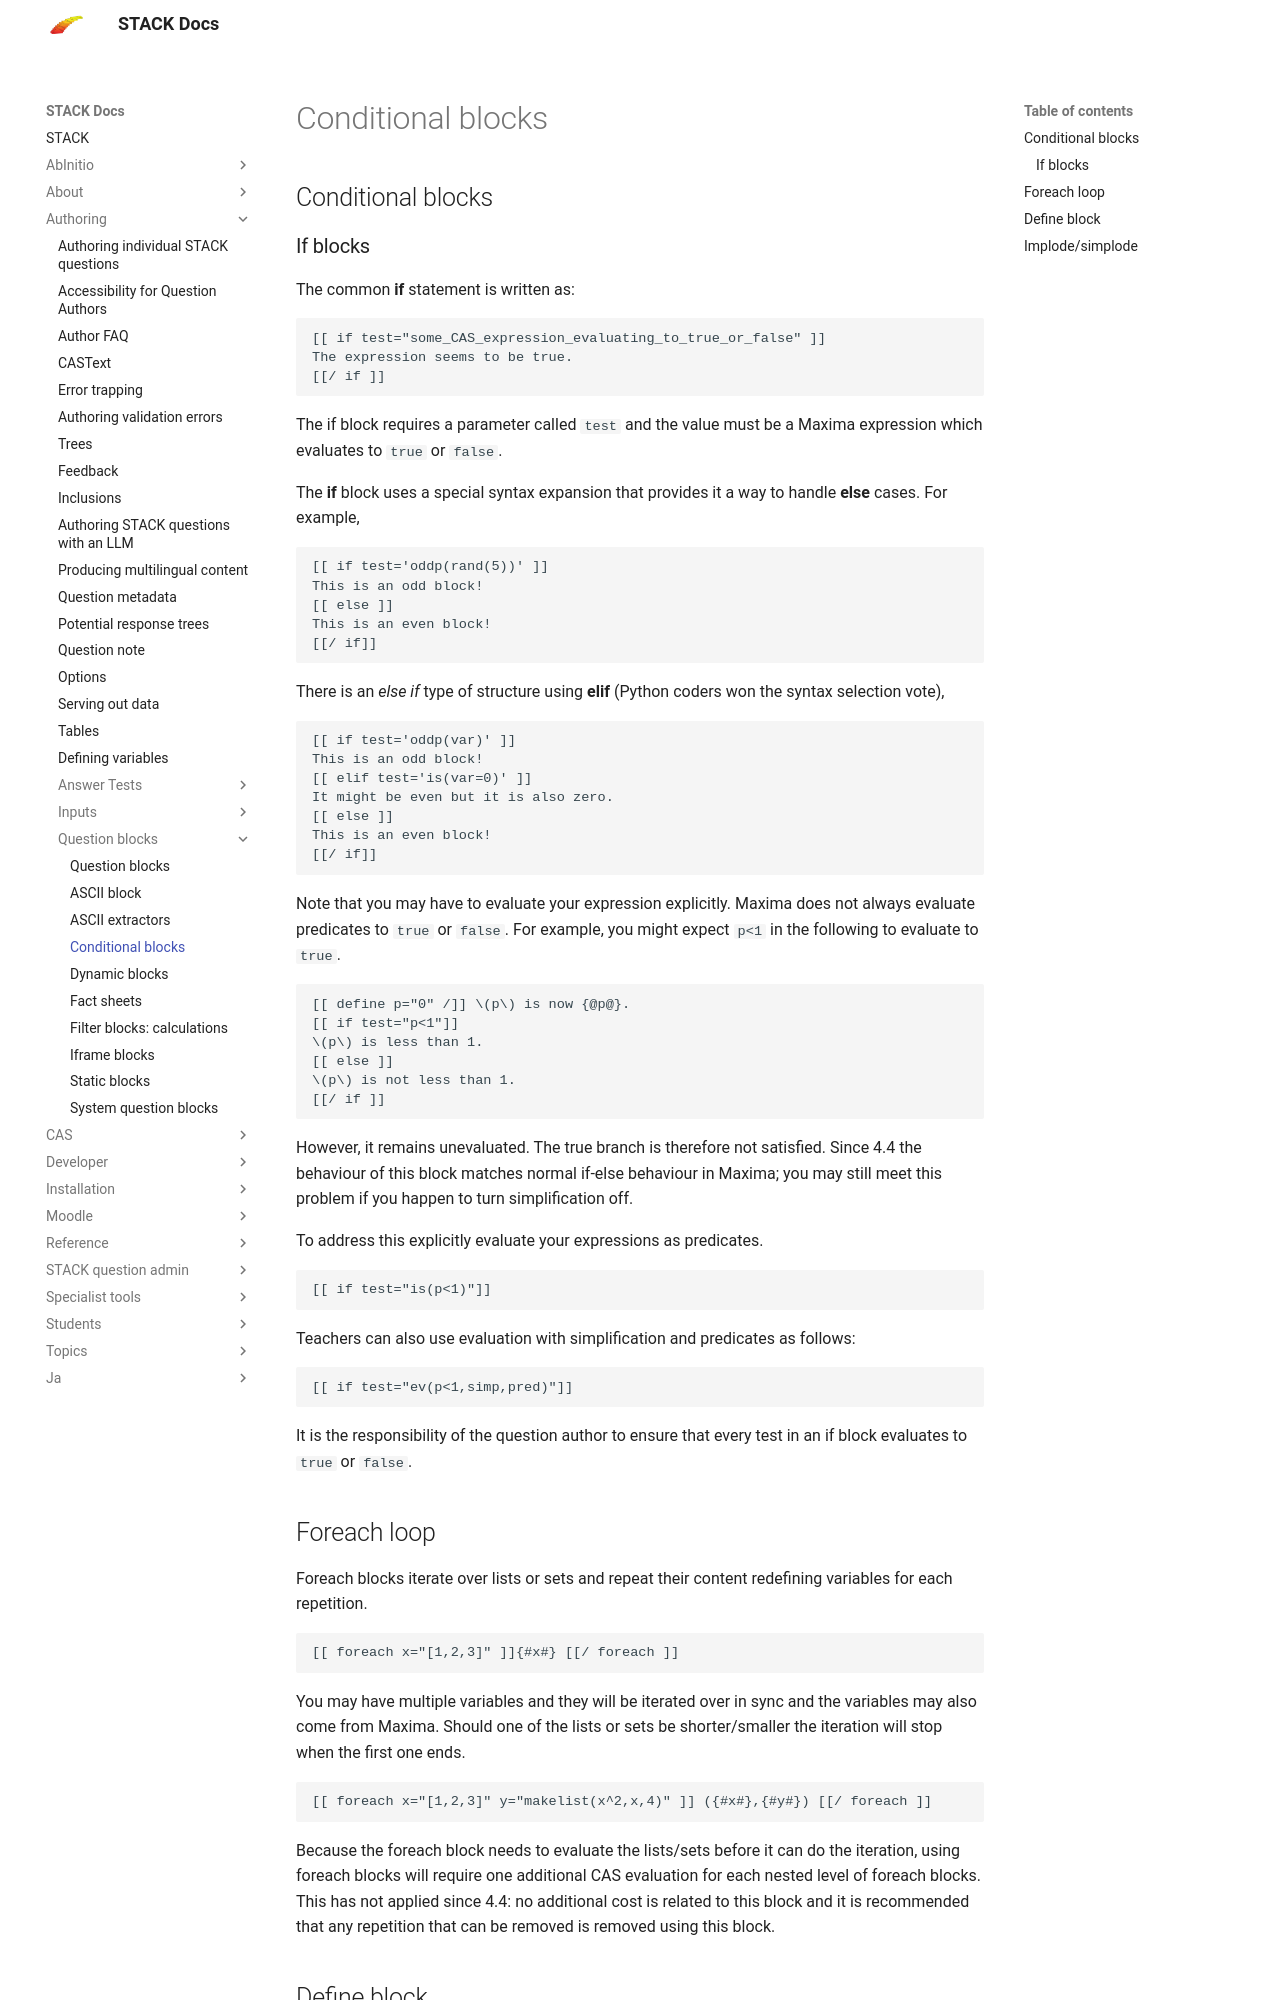

repository: maths/moodle-qtype_stack · page: en/Authoring/Question_blocks/Conditional_blocks/index.html · generator: mkdocs

## Conditional blocks ##

### If blocks ###

The common **if** statement is written as:

    [[ if test="some_CAS_expression_evaluating_to_true_or_false" ]]
    The expression seems to be true.
    [[/ if ]]

The if block requires a parameter called `test` and the value must be a Maxima expression which evaluates to `true` or `false`.

The **if** block uses a special syntax expansion that provides it a way to handle **else** cases. For example,

    [[ if test='oddp(rand(5))' ]]
    This is an odd block!
    [[ else ]]
    This is an even block!
    [[/ if]]

There is an *else if* type of structure using **elif** (Python coders won the syntax selection vote),

    [[ if test='oddp(var)' ]]
    This is an odd block!
    [[ elif test='is(var=0)' ]]
    It might be even but it is also zero.
    [[ else ]]
    This is an even block!
    [[/ if]]

Note that you may have to evaluate your expression explicitly.  Maxima does not always evaluate predicates to `true` or `false`.  For example, you might expect `p<1` in the following to evaluate to `true`.

    [[ define p="0" /]] \(p\) is now {@p@}.
    [[ if test="p<1"]]
    \(p\) is less than 1.
    [[ else ]]
    \(p\) is not less than 1.
    [[/ if ]]

However, it remains unevaluated. The true branch is therefore not satisfied. Since 4.4 the behaviour of this block matches normal if-else behaviour in Maxima; you may still meet this problem if you happen to turn simplification off.

To address this explicitly evaluate your expressions as predicates.

    [[ if test="is(p<1)"]]

Teachers can also use evaluation with simplification and predicates as follows:

    [[ if test="ev(p<1,simp,pred)"]]

It is the responsibility of the question author to ensure that every test in an if block evaluates to `true` or `false`.

## Foreach loop ##

Foreach blocks iterate over lists or sets and repeat their content redefining variables for each repetition.

    [[ foreach x="[1,2,3]" ]]{#x#} [[/ foreach ]]

You may have multiple variables and they will be iterated over in sync and the variables may also come from Maxima. Should one of
the lists or sets be shorter/smaller the iteration will stop when the first one ends.

    [[ foreach x="[1,2,3]" y="makelist(x^2,x,4)" ]] ({#x#},{#y#}) [[/ foreach ]]

Because the foreach block needs to evaluate the lists/sets before it can do the iteration, using foreach blocks will require one additional CAS evaluation for each nested level of foreach blocks. This has not applied since 4.4: no additional cost is related to this block and it is recommended that any repetition that can be removed is removed using this block.
